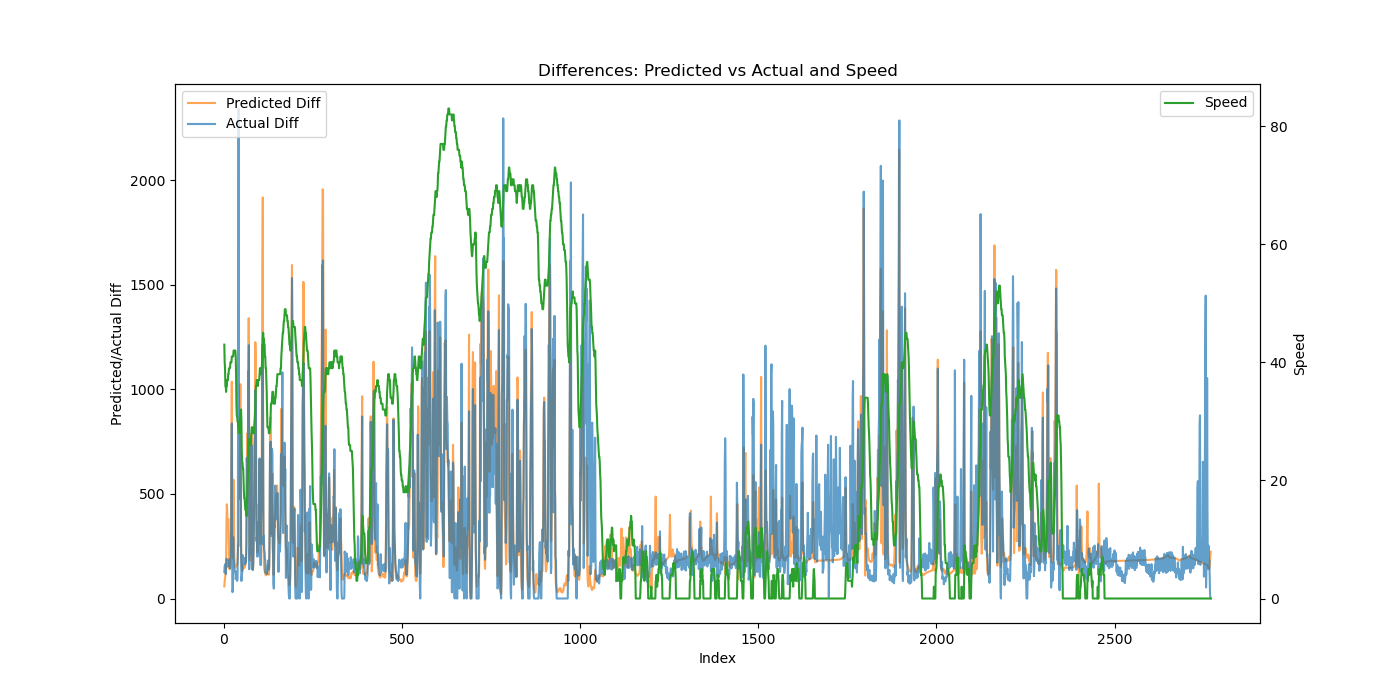

The file beside this chart, header and first rows:
Speed, Actual, Predicted, Predicted_Diff, Actual_Diff
43, 126.7, 5.752, 57.89, 126.7
40, 283.6, 88.24, 82.49, 156.9
39, 440.2, 185.9, 97.61, 156.7
36, 605.5, 295.1, 109.3, 165.3
36, 721.7, 421.4, 126.3, 116.1
35, 862.9, 606.4, 185, 141.2
36, 1045, 955.6, 349.2, 182.6
36, 1236, 1406, 450.2, 190
37, 1400, 1834, 428.3, 164.9
37, 1553, 2186, 352.1, 152.7
37, 1727, 2529, 343.2, 174.2
38, 1907, 2909, 379.4, 179.5
38, 2069, 3213, 304.2, 162.2
39, 2226, 3415, 202.3, 156.9
39, 2400, 3563, 147.6, 173.9
39, 2588, 3702, 139.2, 187.8
39, 2733, 3867, 165, 144.8
40, 2905, 4082, 214.4, 172.4
40, 3067, 4356, 274.8, 162.2
40, 3335, 4799, 442.5, 267.8
40, 3961, 5586, 786.9, 625.8
41, 4797, 6622, 1036, 836.3
41, 5032, 7174, 552.4, 234.8
41, 5062, 7393, 218.7, 30.36
41, 5112, 7585, 191.9, 49.53
41, 5404, 7887, 302.1, 292.8
42, 5601, 8454, 567.5, 196.6
42, 5760, 8877, 423.2, 159.4
42, 5892, 9092, 214.5, 132
42, 6018, 9250, 157.8, 126
42, 6147, 9398, 148.1, 129.1
42, 6281, 9544, 146.1, 133.2
41, 6373, 9698, 154.1, 92.41
38, 6476, 9858, 160.2, 103
33, 6581, 10017, 159.3, 105.1
31, 6693, 10178, 160.2, 112.2
31, 6778, 10340, 161.9, 84.14
30, 6875, 10517, 177.2, 97.2
30, 7092, 10735, 218.3, 217.6
29, 8252, 10992, 256.8, 1160
29, 10594, 11248, 255.9, 2342
28, 11722, 11500, 251.9, 1128
28, 12197, 11818, 318.6, 474.8
28, 12682, 12336, 517.7, 485.4
29, 13384, 13139, 803.1, 701.5
31, 14269, 14163, 1024, 885
32, 15049, 14864, 701.3, 780.5
32, 15289, 15133, 268.7, 239.9
30, 15373, 15321, 188, 83.86
25, 15479, 15474, 153.3, 106
23, 15602, 15607, 133.3, 123.1
23, 15738, 15745, 137.9, 136.0
22, 15946, 15901, 155.2, 207.3
22, 16137, 16056, 155.2, 191.8
20, 16333, 16212, 155.9, 195.8
18, 16527, 16362, 150.8, 193.6
17, 16693, 16508, 145.4, 166
17, 16871, 16658, 150.2, 177.8
16, 17034, 16812, 153.6, 163.3
15, 17224, 16970, 158.1, 190.3
... 2,707 more rows
